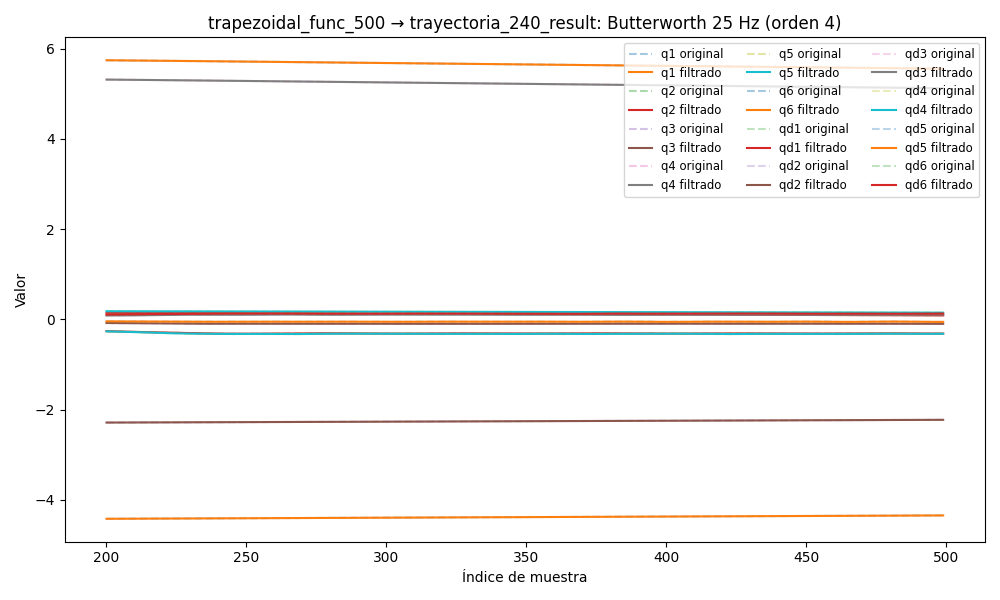

The file beside this chart, header and first rows:
timestamp, q1, q2, q3, q4, q5, q6, qd1, qd2, qd3, qd4, qd5, qd6, tau1, tau2, tau3, tau4, tau5, tau6
1749060100, 5.78, 0.1571, -2.301, 5.352, 0.1854, -4.436, -0.006239, -0.002027, 0.001799, -0.003387, -0.000164, 0.003247, 0.05549, -0.7147, 0.5174, 0.08801, -0.1206, -0.02446
1749060100, 5.78, 0.1571, -2.301, 5.352, 0.1854, -4.436, -0.006008, -0.001801, 0.001878, -0.00336, -0.0001576, 0.003132, 0.03761, -0.7503, 0.5137, 0.1044, -0.1195, -0.02127
1749060100, 5.78, 0.1571, -2.301, 5.352, 0.1854, -4.436, -0.005777, -0.001581, 0.00195, -0.003326, -0.0001513, 0.003017, 0.08092, -0.7421, 0.5325, 0.08761, -0.1238, -0.02343
1749060100, 5.78, 0.1571, -2.301, 5.352, 0.1854, -4.436, -0.005543, -0.001373, 0.002006, -0.003278, -0.0001449, 0.002902, 0.04389, -0.7243, 0.5235, 0.08925, -0.1256, -0.01383
1749060100, 5.78, 0.1571, -2.301, 5.352, 0.1854, -4.436, -0.005304, -0.001182, 0.002041, -0.003211, -0.0001387, 0.002784, 0.05015, -0.7404, 0.5316, 0.07528, -0.1382, -0.02006
1749060100, 5.78, 0.1571, -2.301, 5.352, 0.1854, -4.436, -0.005055, -0.00101, 0.00205, -0.003119, -0.0001327, 0.002665, 0.02848, -0.7558, 0.5119, 0.092, -0.1258, -0.02408
1749060100, 5.78, 0.1571, -2.301, 5.352, 0.1854, -4.436, -0.004794, -0.0008617, 0.00203, -0.003003, -0.000127, 0.002542, 0.02494, -0.7502, 0.511, 0.06646, -0.1192, -0.01373
1749060100, 5.78, 0.1571, -2.301, 5.352, 0.1854, -4.436, -0.004518, -0.0007366, 0.00198, -0.002863, -0.0001217, 0.002417, 0.03185, -0.7757, 0.4998, 0.07141, -0.1291, -0.008924
1749060100, 5.78, 0.1571, -2.301, 5.352, 0.1854, -4.436, -0.004225, -0.0006349, 0.001902, -0.002701, -0.0001169, 0.002289, 0.04944, -0.7625, 0.52, 0.08304, -0.1215, -0.01637
1749060100, 5.78, 0.1571, -2.301, 5.352, 0.1854, -4.436, -0.003914, -0.0005553, 0.001799, -0.002523, -0.0001126, 0.002159, 0.05489, -0.7646, 0.5197, 0.06368, -0.1156, -0.01219
1749060100, 5.78, 0.1571, -2.301, 5.352, 0.1854, -4.436, -0.003589, -0.0004955, 0.001677, -0.002335, -0.0001089, 0.002029, 0.02312, -0.7419, 0.5147, 0.08439, -0.1222, -0.008627
1749060100, 5.78, 0.1571, -2.301, 5.352, 0.1854, -4.436, -0.003252, -0.0004527, 0.001542, -0.002141, -0.000106, 0.001898, 0.02312, -0.7419, 0.5147, 0.08439, -0.1222, -0.008627
1749060100, 5.78, 0.1571, -2.301, 5.352, 0.1854, -4.436, -0.002908, -0.0004237, 0.0014, -0.001947, -0.0001037, 0.001769, 0.02412, -0.7385, 0.5222, 0.06544, -0.1205, -0.008656
1749060100, 5.779, 0.1571, -2.301, 5.352, 0.1854, -4.436, -0.002566, -0.0004054, 0.001256, -0.00176, -0.0001021, 0.001641, 0.04696, -0.7483, 0.5217, 0.06825, -0.1215, -0.005587
1749060100, 5.779, 0.1571, -2.301, 5.352, 0.1854, -4.436, -0.002233, -0.0003944, 0.001118, -0.001583, -0.0001012, 0.001516, 0.03629, -0.7567, 0.5143, 0.05671, -0.1157, -0.01364
1749060100, 5.779, 0.1571, -2.301, 5.352, 0.1854, -4.436, -0.001915, -0.000388, 0.0009873, -0.001419, -0.0001008, 0.001395, 0.0508, -0.7439, 0.5195, 0.06215, -0.1151, -0.01176
1749060100, 5.779, 0.1571, -2.301, 5.352, 0.1854, -4.436, -0.001622, -0.0003837, 0.0008689, -0.001271, -0.0001007, 0.001278, 0.02543, -0.7239, 0.5208, 0.08904, -0.1124, -0.006608
1749060100, 5.779, 0.1571, -2.301, 5.352, 0.1854, -4.436, -0.001358, -0.0003793, 0.0007644, -0.00114, -0.0001007, 0.001167, 0.0171, -0.722, 0.5141, 0.06953, -0.1268, -0.01593
1749060100, 5.779, 0.1571, -2.301, 5.352, 0.1854, -4.436, -0.001127, -0.0003732, 0.0006745, -0.001028, -0.0001006, 0.001062, 0.01378, -0.7219, 0.525, 0.07918, -0.1426, -0.0001855
1749060100, 5.779, 0.1571, -2.301, 5.352, 0.1854, -4.436, -0.0009345, -0.0003642, 0.0005989, -0.0009337, -9.994282937501364e-05, 0.0009641, 0.01378, -0.7219, 0.525, 0.07918, -0.1426, -0.0001855
1749060100, 5.779, 0.1571, -2.301, 5.352, 0.1854, -4.436, -0.0007796, -0.0003516, 0.0005367, -0.000858, -9.847093512020363e-05, 0.000874, 0.03456, -0.7178, 0.5104, 0.09281, -0.1261, -0.003272
1749060100, 5.779, 0.1571, -2.301, 5.352, 0.1854, -4.436, -0.000662, -0.000335, 0.0004864, -0.0007998, -9.585229636751865e-05, 0.0007927, 0.05334, -0.6976, 0.5197, 0.09704, -0.1341, -0.008913
1749060100, 5.779, 0.1571, -2.301, 5.352, 0.1854, -4.436, -0.0005793, -0.0003143, 0.0004464, -0.0007579, -9.182648739361405e-05, 0.0007206, 0.04969, -0.6986, 0.5052, 0.07508, -0.1284, -0.02249
1749060100, 5.779, 0.1571, -2.301, 5.352, 0.1854, -4.436, -0.0005273, -0.0002899, 0.0004147, -0.0007301, -8.623037801704659e-05, 0.0006583, 0.04969, -0.6986, 0.5052, 0.07508, -0.1284, -0.02249
1749060100, 5.779, 0.1571, -2.301, 5.352, 0.1854, -4.436, -0.0005007, -0.0002625, 0.0003899, -0.0007134, -7.904064722825085e-05, 0.0006062, 0.03827, -0.6881, 0.5002, 0.1111, -0.1378, -0.02275
1749060100, 5.779, 0.1571, -2.301, 5.352, 0.1854, -4.436, -0.0004928, -0.0002328, 0.0003707, -0.0007038, -7.041250599636958e-05, 0.0005643, 0.0467, -0.6893, 0.4991, 0.07186, -0.1216, -0.002911
1749060100, 5.779, 0.1571, -2.301, 5.352, 0.1854, -4.436, -0.0004961, -0.000202, 0.0003559, -0.0006958, -6.070928541094078e-05, 0.0005323, 0.06081, -0.704, 0.5089, 0.092, -0.1409, -0.00739
1749060100, 5.779, 0.1571, -2.301, 5.352, 0.1854, -4.436, -0.0005028, -0.0001716, 0.0003449, -0.0006834, -5.051711956918805e-05, 0.0005096, 0.07119, -0.6845, 0.5058, 0.09322, -0.1373, -0.009867
1749060100, 5.779, 0.1571, -2.301, 5.352, 0.1854, -4.436, -0.0005044, -0.000143, 0.0003373, -0.0006598, -4.063905056252476e-05, 0.0004951, 0.04366, -0.6725, 0.5041, 0.07422, -0.1378, -0.01701
1749060100, 5.779, 0.1571, -2.301, 5.352, 0.1854, -4.436, -0.000493, -0.0001179, 0.000333, -0.000618, -3.2063629203066806e-05, 0.0004871, 0.09091, -0.6858, 0.5008, 0.08703, -0.1267, -0.01804
1749060100, 5.779, 0.1571, -2.301, 5.352, 0.1854, -4.436, -0.0004614, -9.763115238190042e-05, 0.0003315, -0.0005519, -2.590457975414883e-05, 0.0004837, 0.08572, -0.6687, 0.4965, 0.1026, -0.1401, -0.0195
1749060100, 5.779, 0.1571, -2.301, 5.352, 0.1854, -4.436, -0.0004037, -8.361759704591959e-05, 0.0003327, -0.0004569, -2.331038438076463e-05, 0.0004824, 0.07848, -0.6777, 0.5012, 0.09929, -0.1554, -0.02962
1749060100, 5.779, 0.1571, -2.301, 5.352, 0.1854, -4.436, -0.0003158, -7.676651093308256e-05, 0.0003361, -0.0003309, -2.5345684253592882e-05, 0.0004802, 0.07434, -0.6629, 0.5049, 0.1082, -0.1453, -0.02416
1749060100, 5.779, 0.1571, -2.301, 5.352, 0.1854, -4.436, -0.0001968, -7.747930291639484e-05, 0.0003407, -0.0001756, -3.2850052605243646e-05, 0.000474, 0.07434, -0.6629, 0.5049, 0.1082, -0.1453, -0.02416
1749060100, 5.779, 0.1571, -2.301, 5.352, 0.1854, -4.436, -4.892810132302697e-05, -8.547644159775282e-05, 0.0003452, 3.128722525473876e-06, -4.628373146915408e-05, 0.0004609, 0.0803, -0.6594, 0.5054, 0.1116, -0.1533, -0.02194
1749060100, 5.779, 0.1571, -2.301, 5.352, 0.1854, -4.436, 0.0001213, -9.96857988885746e-05, 0.000348, 0.0001938, -6.557399770504513e-05, 0.0004379, 0.06863, -0.652, 0.4808, 0.09629, -0.154, -0.02444
1749060100, 5.779, 0.1571, -2.301, 5.352, 0.1854, -4.436, 0.0003029, -0.0001182, 0.000347, 0.0003798, -8.997949796095193e-05, 0.000403, 0.09729, -0.6596, 0.4923, 0.1103, -0.1416, -0.03291
1749060100, 5.779, 0.1571, -2.301, 5.352, 0.1854, -4.436, 0.0004796, -0.0001382, 0.0003401, 0.0005387, -0.000118, 0.000355, 0.09601, -0.6339, 0.4895, 0.1042, -0.1447, -0.03162
1749060100, 5.779, 0.1571, -2.301, 5.352, 0.1854, -4.436, 0.0006307, -0.0001563, 0.0003251, 0.0006438, -0.0001473, 0.0002942, 0.07403, -0.6295, 0.5017, 0.1084, -0.17, -0.03172
1749060100, 5.779, 0.1571, -2.301, 5.352, 0.1854, -4.436, 0.0007311, -0.0001685, 0.0003001, 0.0006647, -0.0001748, 0.0002226, 0.07656, -0.6311, 0.4925, 0.09208, -0.1657, -0.02542
1749060100, 5.779, 0.1571, -2.301, 5.352, 0.1854, -4.436, 0.0007524, -0.0001705, 0.0002642, 0.0005697, -0.0001969, 0.0001446, 0.05815, -0.6206, 0.4821, 0.105, -0.1616, -0.0271
1749060100, 5.779, 0.1571, -2.301, 5.352, 0.1854, -4.436, 0.0006644, -0.0001583, 0.0002172, 0.000328, -0.0002094, 6.666476211772246e-05, 0.05228, -0.624, 0.4958, 0.08256, -0.169, -0.0275
1749060100, 5.779, 0.1571, -2.301, 5.352, 0.1854, -4.436, 0.0004375, -0.0001287, 0.0001608, -8.770972948112276e-05, -0.0002083, -2.357551337073717e-06, 0.05228, -0.624, 0.4958, 0.08256, -0.169, -0.0275
1749060100, 5.779, 0.1571, -2.301, 5.352, 0.1854, -4.436, 4.424454719314388e-05, -7.964001302042496e-05, 9.806406105068861e-05, -0.0006981, -0.0001899, -5.1280456604909966e-05, 0.05859, -0.6206, 0.4903, 0.06145, -0.1501, -0.0139
1749060100, 5.779, 0.1571, -2.301, 5.352, 0.1854, -4.436, -0.0005378, -1.0904738435204327e-05, 3.443782001567493e-05, -0.001515, -0.0001516, -6.707072244524549e-05, 0.02256, -0.6045, 0.4973, 0.05396, -0.1749, -0.0151
1749060100, 5.779, 0.1571, -2.301, 5.352, 0.1854, -4.436, -0.001324, 7.525614865267303e-05, -2.258993058170222e-05, -0.002537, -9.234794234966736e-05, -3.5388010669969297e-05, 0.00851, -0.6102, 0.5014, 0.04411, -0.1739, -0.02252
1749060100, 5.779, 0.1571, -2.301, 5.352, 0.1854, -4.436, -0.00232, 0.0001738, -6.337375987798561e-05, -0.003753, -1.3319870002099233e-05, 5.863596437871627e-05, -0.03092, -0.6188, 0.491, 0.03771, -0.1681, -0.01309
1749060100, 5.779, 0.1571, -2.301, 5.352, 0.1854, -4.436, -0.003522, 0.0002763, -7.636690586478869e-05, -0.005138, 8.163955064716408e-05, 0.0002295, -0.03508, -0.6343, 0.5134, 0.05596, -0.179, -0.009646
1749060100, 5.779, 0.1571, -2.301, 5.352, 0.1854, -4.436, -0.004914, 0.0003716, -4.8551472101179984e-05, -0.006653, 0.0001855, 0.0004901, -0.02512, -0.6361, 0.5161, 0.03166, -0.2009, 0.006227
1749060100, 5.779, 0.1571, -2.301, 5.352, 0.1854, -4.436, -0.006472, 0.0004449, 3.394460951567786e-05, -0.008251, 0.0002881, 0.0008512, -0.02512, -0.6361, 0.5161, 0.03166, -0.2009, 0.006227
1749060100, 5.779, 0.1571, -2.301, 5.352, 0.1854, -4.436, -0.008161, 0.0004794, 0.0001851, -0.00988, 0.0003758, 0.00132, -0.0565, -0.6607, 0.5263, 0.005688, -0.1803, 0.01061
1749060100, 5.779, 0.1571, -2.301, 5.352, 0.1854, -4.436, -0.009941, 0.0004565, 0.000418, -0.01148, 0.0004322, 0.001899, -0.1065, -0.6795, 0.5433, -0.005896, -0.1935, 0.009858
1749060100, 5.779, 0.1571, -2.301, 5.352, 0.1854, -4.436, -0.01177, 0.0003573, 0.0007443, -0.01301, 0.0004387, 0.002588, -0.09628, -0.7011, 0.5599, -0.02132, -0.2005, 0.02202
1749060100, 5.779, 0.1571, -2.301, 5.352, 0.1854, -4.436, -0.01359, 0.0001636, 0.001173, -0.01442, 0.0003759, 0.003379, -0.09425, -0.6924, 0.5712, -0.02173, -0.2174, 0.01413
1749060100, 5.779, 0.1571, -2.301, 5.352, 0.1854, -4.436, -0.01537, -0.0001399, 0.001709, -0.01567, 0.0002243, 0.004262, -0.1501, -0.7299, 0.5694, -0.02218, -0.2074, 0.02933
1749060100, 5.779, 0.1571, -2.301, 5.352, 0.1854, -4.436, -0.01708, -0.0005646, 0.002356, -0.01675, -3.355304992490061e-05, 0.005221, -0.1391, -0.7408, 0.573, -0.01656, -0.2345, 0.0341
1749060100, 5.779, 0.1571, -2.301, 5.352, 0.1854, -4.436, -0.01868, -0.001116, 0.003111, -0.01767, -0.0004115, 0.006235, -0.122, -0.7644, 0.5701, 0.006249, -0.2358, 0.03843
1749060100, 5.779, 0.1571, -2.301, 5.352, 0.1854, -4.436, -0.02017, -0.001794, 0.003967, -0.01844, -0.0009185, 0.007281, -0.1224, -0.8038, 0.5913, 0.002258, -0.2504, 0.05234
1749060100, 5.779, 0.1571, -2.301, 5.352, 0.1854, -4.436, -0.02153, -0.00259, 0.004914, -0.0191, -0.001557, 0.008334, -0.1444, -0.8166, 0.6131, -0.01799, -0.2422, 0.05215
1749060100, 5.779, 0.1571, -2.301, 5.352, 0.1854, -4.436, -0.02277, -0.00349, 0.005936, -0.01971, -0.002323, 0.009366, -0.1308, -0.7889, 0.6147, -0.01754, -0.2686, 0.05357
... 10,524 more rows
